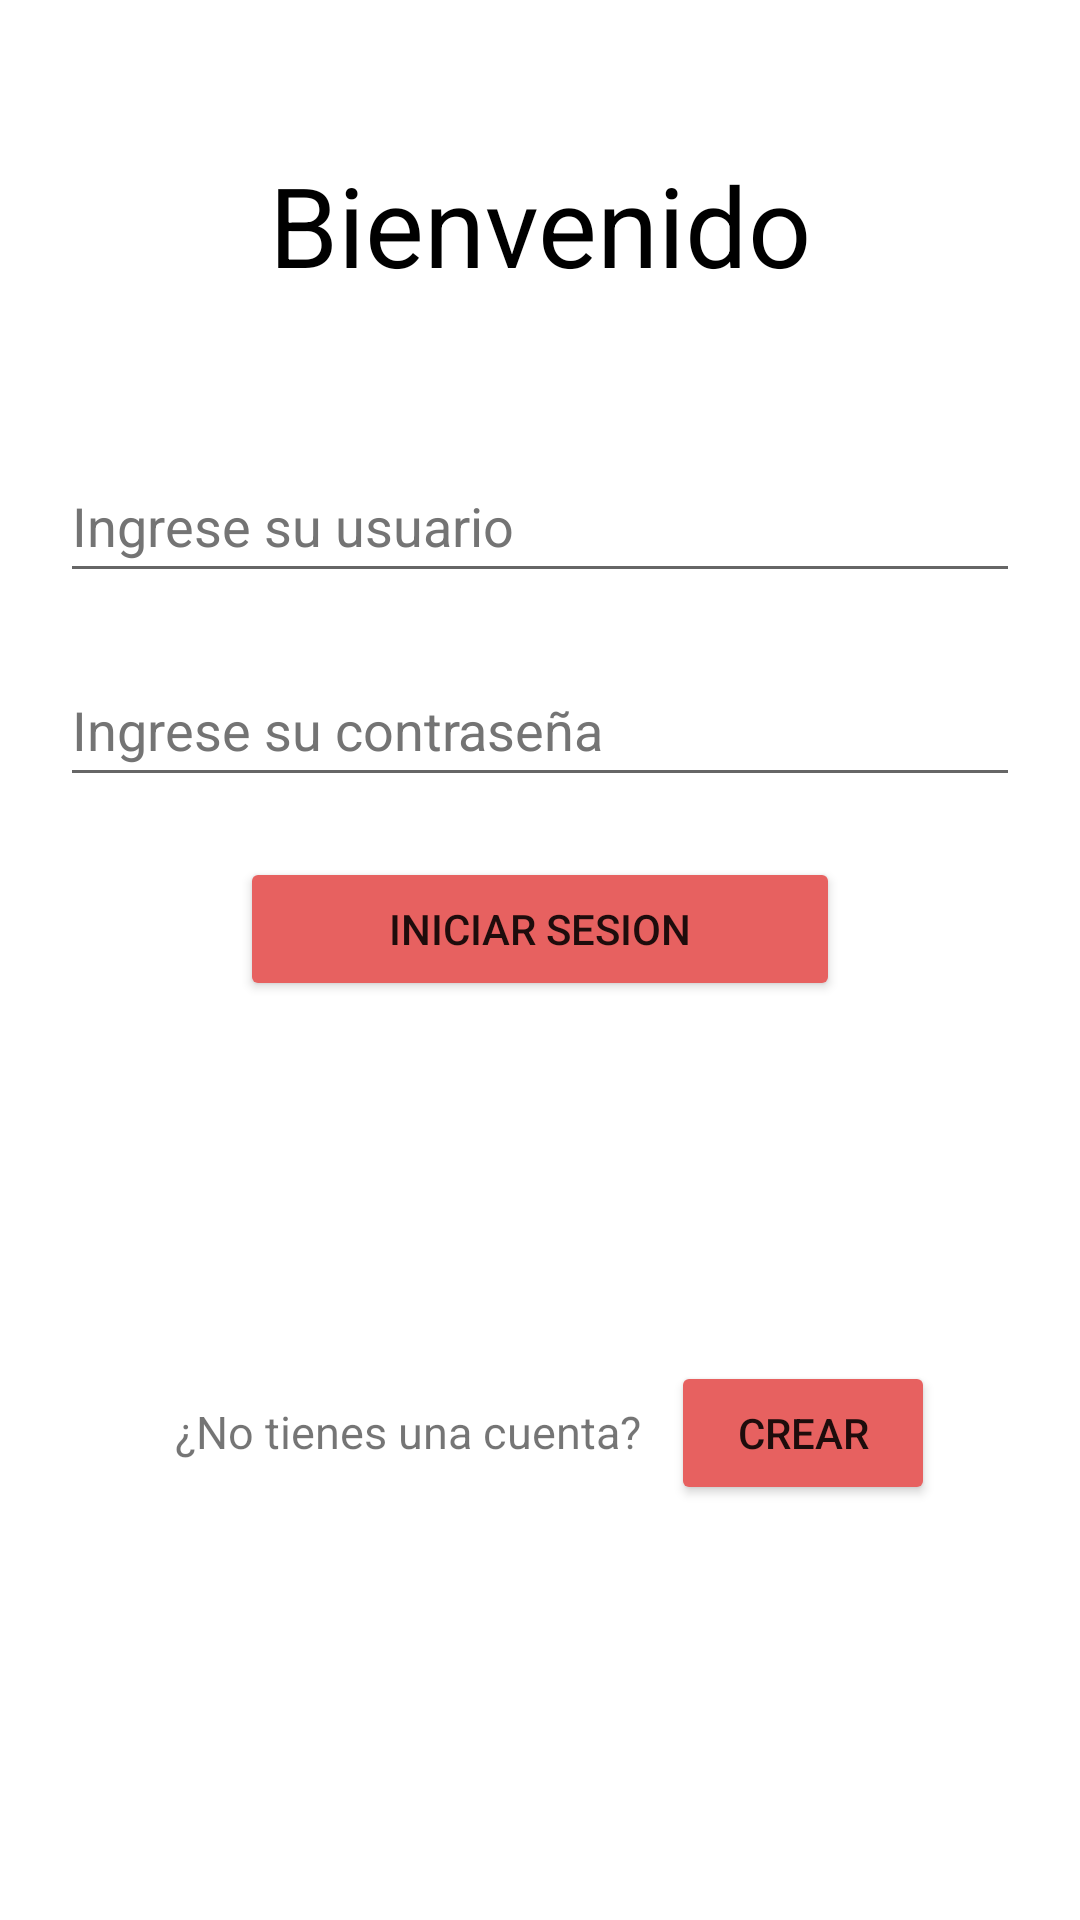

Write the Android layout XML for this screen, with the resource values it uses.
<!-- AndroidManifest.xml: application theme Theme.Proyectofinal -->
<!-- res/layout/activity_main.xml -->
<?xml version="1.0" encoding="utf-8"?>
<LinearLayout xmlns:android="http://schemas.android.com/apk/res/android"
    xmlns:app="http://schemas.android.com/apk/res-auto"
    xmlns:tools="http://schemas.android.com/tools"
    android:layout_width="match_parent"
    android:layout_height="match_parent"
    android:orientation="vertical"
    tools:context=".MainActivity"
    android:maxWidth="320dp"
    android:padding="20dp">


    <TextView
        android:id="@+id/tvTituloLogin"
        android:layout_width="match_parent"
        android:layout_height="wrap_content"
        android:textAlignment="center"
        android:textSize="37sp"
        android:text="@string/tvTituloLogin"
        android:textColor="@color/negro"
        android:layout_marginVertical="30dp"/>

    <ImageView
        android:id="@+id/imageView"
        android:layout_width="match_parent"
        android:layout_height="wrap_content"
        tools:srcCompat="@tools:sample/avatars" />

    <LinearLayout
        android:layout_width="match_parent"
        android:layout_height="wrap_content"
        android:orientation="vertical">

        <EditText
            android:id="@+id/etUsuario"
            android:layout_width="match_parent"
            android:layout_height="wrap_content"
            android:layout_marginTop="20dp"
            android:textColorHint="@color/Hints"
            android:ems="10"
            android:hint="@string/etUsuario"
            android:inputType="text"
            android:maxWidth="320dp"
            android:minHeight="48dp" />

        <EditText
            android:id="@+id/etContraseña"
            android:layout_width="match_parent"
            android:layout_height="wrap_content"
            android:layout_marginTop="20dp"
            android:ems="10"
            android:hint="@string/etContraseña"
            android:inputType="text"
            android:textColorHint="@color/Hints"
            android:minHeight="48dp" />
    </LinearLayout>

    <Button
        android:id="@+id/btnIniciarSesion"
        android:layout_width="wrap_content"
        android:layout_height="wrap_content"
        android:text="@string/btnIniciarSesion"
        android:layout_gravity="center"
        android:minWidth="200dp"
        android:backgroundTint="@color/red"
        android:layout_marginVertical="20dp"
        />

    <LinearLayout
        android:layout_width="wrap_content"
        android:layout_height="wrap_content"
        android:orientation="horizontal"
        android:layout_gravity="center"
        android:layout_marginTop="100dp"
        >

        <TextView
            android:id="@+id/tvOlvidarContraseña"
            android:layout_width="wrap_content"
            android:layout_height="wrap_content"
            android:text="@string/tvNoCuenta"
            android:textSize="15sp"

            android:layout_marginHorizontal="10dp"
            />

        <Button
            android:id="@+id/btnCrearCuenta"
            android:layout_width="wrap_content"
            android:layout_height="wrap_content"
            android:text="@string/btnCrearCuenta"
            android:backgroundTint="@color/red"
            android:maxWidth="100dp"
            />
    </LinearLayout>

</LinearLayout>
<!-- resources referenced by this layout -->
<resources>
  <color name="Hints">#747474</color>
  <color name="negro">#FF000000</color>
  <color name="red">#E76160</color>
  <string name="btnCrearCuenta">Crear</string>
  <string name="btnIniciarSesion">Iniciar Sesion</string>
  <string name="etUsuario">Ingrese su usuario</string>
  <string name="tvNoCuenta">¿No tienes una cuenta?</string>
  <string name="tvTituloLogin">Bienvenido</string>
  <style name="Theme.Proyectofinal" parent="Base.Theme.Proyectofinal" />
  <style name="Base.Theme.Proyectofinal" parent="Theme.MaterialComponents.DayNight.NoActionBar">
          
          
      </style>
</resources>
